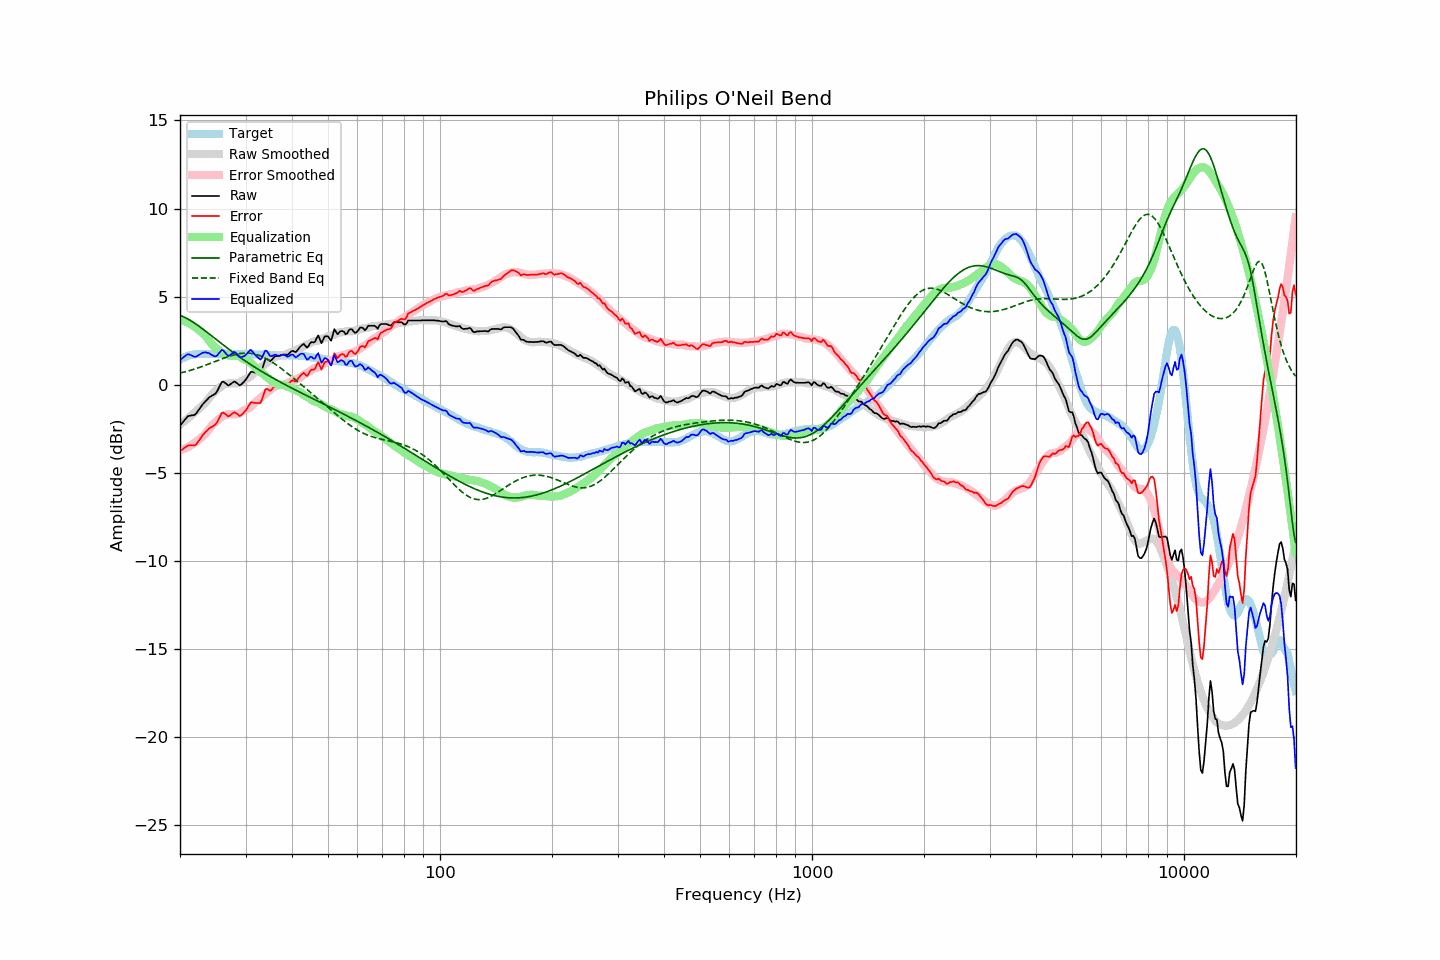

Data behind this chart, as committed beside it:
frequency, raw, error, smoothed, error_smoothed, equalization, parametric_eq, fixed_band_eq, equalized_raw, equalized_smoothed, target
20.00, -2.32, -3.75, -2.25, -3.71, 3.71, 3.94, 0.67, 1.40, 1.46, 1.44
20.20, -2.21, -3.69, -2.18, -3.68, 3.68, 3.91, 0.69, 1.48, 1.50, 1.49
20.40, -2.10, -3.63, -2.11, -3.65, 3.65, 3.87, 0.71, 1.55, 1.54, 1.54
20.61, -1.99, -3.55, -2.04, -3.61, 3.61, 3.82, 0.74, 1.62, 1.57, 1.57
20.81, -1.88, -3.49, -1.97, -3.57, 3.57, 3.78, 0.76, 1.69, 1.60, 1.62
21.02, -1.78, -3.43, -1.89, -3.52, 3.52, 3.73, 0.79, 1.75, 1.63, 1.66
21.23, -1.76, -3.43, -1.82, -3.47, 3.47, 3.68, 0.81, 1.72, 1.66, 1.68
21.44, -1.74, -3.43, -1.74, -3.42, 3.42, 3.62, 0.84, 1.68, 1.68, 1.70
21.66, -1.73, -3.44, -1.66, -3.36, 3.36, 3.56, 0.87, 1.63, 1.70, 1.72
21.87, -1.71, -3.43, -1.58, -3.30, 3.30, 3.50, 0.90, 1.59, 1.72, 1.73
22.09, -1.63, -3.38, -1.50, -3.23, 3.23, 3.44, 0.93, 1.60, 1.73, 1.75
22.31, -1.50, -3.26, -1.42, -3.16, 3.16, 3.38, 0.96, 1.66, 1.75, 1.76
22.54, -1.38, -3.14, -1.33, -3.09, 3.09, 3.31, 0.99, 1.71, 1.75, 1.76
22.76, -1.25, -3.00, -1.26, -3.01, 3.01, 3.25, 1.02, 1.77, 1.76, 1.76
22.99, -1.12, -2.86, -1.18, -2.94, 2.94, 3.18, 1.05, 1.82, 1.76, 1.75
23.22, -1.02, -2.76, -1.10, -2.85, 2.85, 3.11, 1.08, 1.84, 1.76, 1.75
23.45, -0.92, -2.66, -1.00, -2.76, 2.76, 3.04, 1.12, 1.84, 1.76, 1.75
23.69, -0.83, -2.58, -0.89, -2.65, 2.65, 2.97, 1.15, 1.82, 1.76, 1.76
23.92, -0.73, -2.48, -0.76, -2.52, 2.52, 2.90, 1.19, 1.80, 1.76, 1.76
24.16, -0.67, -2.42, -0.64, -2.40, 2.40, 2.83, 1.22, 1.74, 1.76, 1.76
24.40, -0.61, -2.37, -0.53, -2.29, 2.29, 2.76, 1.26, 1.69, 1.76, 1.77
24.65, -0.56, -2.31, -0.44, -2.20, 2.20, 2.69, 1.29, 1.64, 1.76, 1.76
24.89, -0.50, -2.26, -0.35, -2.11, 2.11, 2.62, 1.33, 1.61, 1.76, 1.76
25.14, -0.38, -2.14, -0.28, -2.04, 2.04, 2.54, 1.36, 1.66, 1.76, 1.76
25.39, -0.19, -1.96, -0.20, -1.97, 1.97, 2.47, 1.40, 1.77, 1.76, 1.77
25.65, -0.02, -1.78, -0.13, -1.89, 1.89, 2.40, 1.44, 1.88, 1.76, 1.77
25.91, 0.16, -1.60, -0.06, -1.82, 1.82, 2.33, 1.47, 1.98, 1.76, 1.76
26.16, 0.18, -1.57, -0.01, -1.77, 1.77, 2.26, 1.51, 1.95, 1.76, 1.76
26.43, 0.11, -1.64, 0.03, -1.72, 1.72, 2.19, 1.54, 1.84, 1.76, 1.76
26.69, 0.04, -1.71, 0.06, -1.69, 1.69, 2.12, 1.57, 1.74, 1.76, 1.76
26.96, -0.04, -1.79, 0.08, -1.67, 1.67, 2.05, 1.60, 1.64, 1.75, 1.76
27.23, 0.01, -1.74, 0.09, -1.66, 1.66, 1.98, 1.63, 1.67, 1.75, 1.76
27.50, 0.08, -1.67, 0.09, -1.66, 1.66, 1.91, 1.66, 1.75, 1.75, 1.76
27.77, 0.14, -1.60, 0.08, -1.67, 1.67, 1.85, 1.69, 1.81, 1.75, 1.75
28.05, 0.19, -1.55, 0.08, -1.67, 1.67, 1.78, 1.71, 1.86, 1.75, 1.75
28.33, 0.12, -1.61, 0.08, -1.67, 1.67, 1.71, 1.74, 1.79, 1.75, 1.74
28.62, 0.05, -1.68, 0.10, -1.65, 1.65, 1.65, 1.75, 1.70, 1.74, 1.74
28.90, -0.03, -1.77, 0.13, -1.61, 1.61, 1.58, 1.77, 1.59, 1.74, 1.75
29.19, 0.01, -1.72, 0.18, -1.56, 1.56, 1.52, 1.78, 1.57, 1.74, 1.74
29.48, 0.10, -1.64, 0.24, -1.50, 1.50, 1.45, 1.79, 1.60, 1.74, 1.75
29.78, 0.19, -1.54, 0.30, -1.44, 1.44, 1.39, 1.80, 1.64, 1.74, 1.74
30.08, 0.30, -1.44, 0.34, -1.40, 1.40, 1.33, 1.80, 1.70, 1.74, 1.75
30.38, 0.44, -1.30, 0.37, -1.37, 1.37, 1.27, 1.80, 1.81, 1.74, 1.74
30.68, 0.59, -1.14, 0.41, -1.32, 1.32, 1.21, 1.80, 1.91, 1.73, 1.74
30.99, 0.73, -1.00, 0.48, -1.25, 1.25, 1.15, 1.79, 1.99, 1.73, 1.74
31.30, 0.73, -0.99, 0.56, -1.17, 1.17, 1.09, 1.77, 1.90, 1.73, 1.73
31.61, 0.71, -1.01, 0.66, -1.07, 1.07, 1.03, 1.76, 1.79, 1.73, 1.73
31.93, 0.69, -1.03, 0.74, -0.98, 0.98, 0.97, 1.73, 1.68, 1.72, 1.73
32.24, 0.69, -1.02, 0.82, -0.90, 0.90, 0.92, 1.71, 1.59, 1.72, 1.72
32.57, 0.68, -1.03, 0.90, -0.82, 0.82, 0.86, 1.68, 1.50, 1.72, 1.72
32.89, 0.69, -1.03, 0.97, -0.74, 0.74, 0.80, 1.64, 1.43, 1.71, 1.72
33.22, 0.87, -0.83, 1.04, -0.67, 0.67, 0.75, 1.61, 1.54, 1.71, 1.71
33.55, 1.15, -0.56, 1.11, -0.60, 0.60, 0.69, 1.57, 1.74, 1.70, 1.71
33.89, 1.42, -0.27, 1.17, -0.53, 0.53, 0.64, 1.52, 1.95, 1.70, 1.70
34.23, 1.47, -0.22, 1.24, -0.45, 0.45, 0.59, 1.47, 1.93, 1.69, 1.70
34.57, 1.41, -0.27, 1.32, -0.37, 0.37, 0.53, 1.42, 1.79, 1.69, 1.69
34.92, 1.34, -0.34, 1.40, -0.29, 0.29, 0.48, 1.37, 1.63, 1.69, 1.69
35.27, 1.41, -0.26, 1.47, -0.21, 0.21, 0.43, 1.31, 1.63, 1.68, 1.68
35.62, 1.51, -0.16, 1.53, -0.15, 0.15, 0.38, 1.25, 1.67, 1.68, 1.68
35.97, 1.61, -0.06, 1.58, -0.10, 0.10, 0.33, 1.19, 1.71, 1.68, 1.68
... 635 more rows
